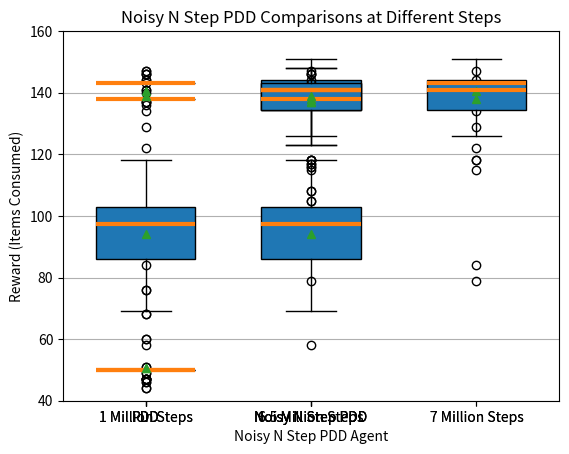

Write Python code to recreate this figure.
import matplotlib.pyplot as plt
import numpy as np
import statistics

def get_summary_statistics(dataset):
    
    mean =       np.round(statistics.mean(dataset), 2)
    median =     np.round(statistics.median(dataset), 2)
    min_value =  np.round(min(dataset), 2)
    max_value =  np.round(max(dataset), 2)

    print('Min: %s' % min_value)
    print('Mean: %s' % mean)
    print('Max: %s' % max_value)
    print('Median: %s' % median)

 
pdd7   = [143.000,143.000,143.000,143.000,143.000,143.000, 143.000, 143.000, 122.000,137.000,143.000, 143.000, 143.000, 144.000,143.000, 143.000, 143.000, 143.000, 143.000, 143.000, 143.000, 143.000, 143.000, 84.000,143.000, 143.000, 129.000,140.000,143.000, 143.000, 147.000, 143.000, 143.000, 143.000, 143.000, 143.000, 143.000, 143.000, 143.000, 143.000, 143.000, 143.000, 136.000,143.000, 143.000, 143.000, 134.000,143.000, 143.000, 143.000]
pdd6   = [138.000,138.000,138.000,138.000,138.000,138.000,138.000,138.000,143.000,137.000,138.000,147.000,138.000,146.000,138.000,138.000,138.000,138.000,138.000,138.000,138.000,138.000,138.000,141.000,138.000,138.000,137.000,141.000,138.000,138.000,144.000,138.000,138.000,138.000,138.000,138.000,138.000,138.000,138.000,138.000,138.000,138.000,146.000,138.000,138.000,138.000,146.000,138.000,138.000,138.000]
pdd1   = [50.000,50.000,50.000,50.000,50.000,50.000,50.000,50.000,60.000,49.000,50.000,47.000,68.000,76.000,50.000,50.000,50.000,50.000,50.000,50.000,50.000,50.000,50.000,50.000,50.000,50.000,47.000,51.000,50.000,50.000,44.000,50.000,50.000,50.000,50.000,50.000,50.000,50.000,50.000,50.000,50.000,50.000,47.000,50.000,50.000,50.000,46.000,50.000,50.000,50.000]
nstep7 = [146.000,140.000,142.000,143.000,143.000,126.000,118.000,132.000,138.000,142.000,149.000,133.000,140.000,115.000,143.000,143.000,133.000,147.000,147.000,136.000,135.000,142.000,79.000, 147.000,141.000,118.000,140.000,151.000,134.000,131.000,150.000,142.000,128.000,138.000,133.000,144.000,137.000,147.000,136.000,143.000,147.000,144.000,138.000,145.000,143.000,146.000,128.000,149.000,137.000,141.000]
nstep6 = [143.000,139.000,142.000,131.000,133.000,143.000,144.000,143.000,145.000,105.000,134.000,144.000,141.000,130.000,116.000,144.000,148.000,140.000,146.000,123.000,135.000,143.000,143.000,145.000,136.000,123.000,144.000,136.000,108.000,143.000,144.000,133.000,141.000,117.000,135.000,143.000,139.000,145.000,142.000,118.000,141.000,137.000,141.000,144.000,130.000,137.000,144.000,141.000,139.000,143.000]
nstep1 = [106.000, 88.000, 99.000, 89.000, 75.000, 114.000, 83.000, 86.000, 103.000, 92.000, 103.000, 90.000, 86.000, 80.000, 105.000, 99.000, 89.000, 101.000, 99.000, 96.000, 100.000, 100.000, 114.000, 93.000, 81.000, 84.000, 93.000, 105.000, 97.000, 58.000, 89.000, 112.000, 69.000, 99.000, 107.000, 118.000, 82.000, 101.000, 83.000, 98.000, 100.000, 89.000, 98.000, 108.000, 102.000, 103.000, 69.000, 83.000, 80.000, 113.000]

medianprops = dict(linewidth=3)
plt.ylabel("Reward (Items Consumed)")
plt.ylim([40, 160])
plt.xlabel("Agent")
plt.grid(True, which='major', axis='y')
plt.title("PDD vs Noisy N Step PDD Reward at 1 Million Steps")
plt.boxplot([pdd1, nstep1], labels=["PDD", "Noisy N Step PDD"], widths=.6, patch_artist = True, medianprops=medianprops, showmeans=True)
plt.show()

plt.ylabel("Reward (Items Consumed)")
plt.ylim([40, 160])
plt.xlabel("Agent")
plt.grid(True, which='major', axis='y')
plt.title("PDD vs Noisy N Step PDD Reward at 6.5 Million Steps")
plt.boxplot([pdd6, nstep6], labels=["PDD", "Noisy N Step PDD"], widths=.6, patch_artist = True, medianprops=medianprops, showmeans=True)
plt.show()

plt.ylabel("Reward (Items Consumed)")
plt.ylim([40, 160])
plt.xlabel("Agent")
plt.grid(True, which='major', axis='y')
plt.title("PDD vs Noisy N Step PDD Reward at 7 Million Steps")
plt.boxplot([pdd7, nstep7], labels=["PDD", "Noisy N Step PDD"], widths=.6, patch_artist = True, medianprops=medianprops, showmeans=True)
plt.show()
#######################################################

plt.ylabel("Reward (Items Consumed)")
plt.ylim([40, 160])
plt.title("PDD Comparisons at Different Steps")
plt.xlabel("PDD Agent")
plt.grid(True, which='major', axis='y')
plt.boxplot([pdd1, pdd6, pdd7], labels=["1 Million Steps", "6.5 Million Steps", "7 Million Steps"], widths=.6, patch_artist = True, medianprops=medianprops, showmeans=True)
plt.show()

plt.ylabel("Reward (Items Consumed)")
plt.ylim([40, 160])
plt.title("Noisy N Step PDD Comparisons at Different Steps")
plt.xlabel("Noisy N Step PDD Agent")
plt.grid(True, which='major', axis='y')
plt.boxplot([nstep1, nstep6, nstep7], labels=["1 Million Steps", "6.5 Million Steps", "7 Million Steps"], widths=.6, patch_artist = True, medianprops=medianprops, showmeans=True)
plt.show()

#####################
# pdd7 summary statistics
# Min: 84.0
# Mean: 140.72
# Max: 147.0
# Median: 143.0

# pdd6 summary statistics
# Min: 137.0
# Mean: 138.96
# Max: 147.0
# Median: 138.0

# pdd1 summary statistics
# Min: 44.0
# Mean: 50.7
# Max: 76.0
# Median: 50.0

# n7 summary statistics
# Min: 79.0
# Mean: 137.8
# Max: 151.0
# Median: 141.0

# n6 summary statistics
# Min: 105.0
# Mean: 136.88
# Max: 148.0
# Median: 141.0

# n1 summary statistics
# Min: 58.0
# Mean: 94.22
# Max: 118.0
# Median: 97.5

print('\n\npdd7 summary statistics')
get_summary_statistics(pdd7)

print('\n\npdd6 summary statistics')
get_summary_statistics(pdd6)

print('\n\npdd1 summary statistics')
get_summary_statistics(pdd1)

print('\n\nn7 summary statistics')
get_summary_statistics(nstep7)

print('\n\nn6 summary statistics')
get_summary_statistics(nstep6)

print('\n\nn1 summary statistics')
get_summary_statistics(nstep1)